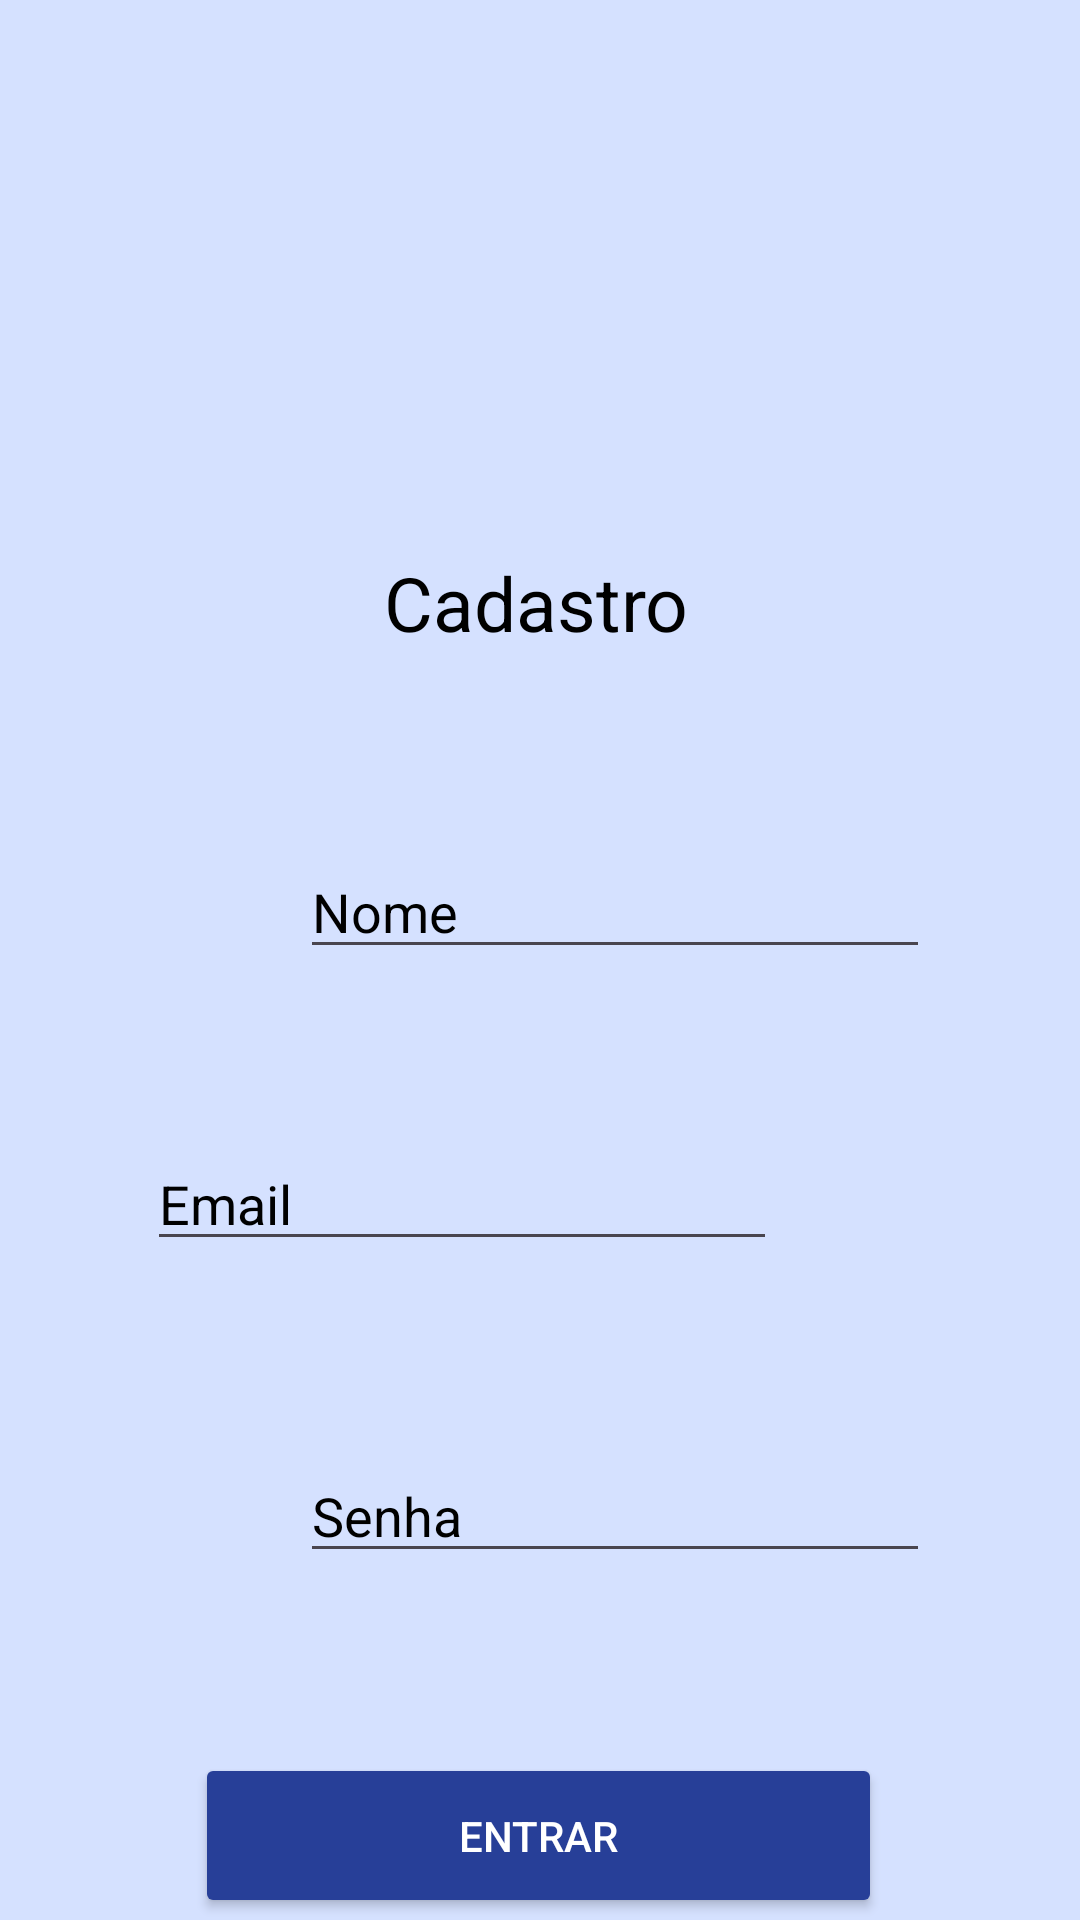

Layout XML and referenced resources for this Android screen:
<!-- AndroidManifest.xml: application theme Theme.AcademiaUnifor -->
<!-- res/layout/activity_register.xml -->
<?xml version="1.0" encoding="utf-8"?>
<androidx.constraintlayout.widget.ConstraintLayout xmlns:android="http://schemas.android.com/apk/res/android"
    xmlns:app="http://schemas.android.com/apk/res-auto"
    xmlns:tools="http://schemas.android.com/tools"
    android:layout_width="match_parent"
    android:layout_height="match_parent"
    android:background="#D5E1FF">

    <Button
        android:id="@+id/buttonRegister"
        android:layout_width="229dp"
        android:layout_height="55dp"
        android:layout_marginStart="160dp"
        android:layout_marginTop="60dp"
        android:layout_marginEnd="161dp"
        android:backgroundTint="#273F98"
        android:text="Entrar"
        android:textColor="#FFFFFF"
        app:layout_constraintEnd_toEndOf="parent"
        app:layout_constraintStart_toStartOf="parent"
        app:layout_constraintTop_toBottomOf="@+id/editTextTextPasswordRegister" />

    <TextView
        android:id="@+id/textViewRegister"
        android:layout_width="wrap_content"
        android:layout_height="wrap_content"
        android:layout_marginStart="174dp"
        android:layout_marginTop="184dp"
        android:layout_marginEnd="180dp"
        android:text="Cadastro"
        android:textColor="#000000"
        android:textSize="25sp"
        app:layout_constraintEnd_toEndOf="parent"
        app:layout_constraintHorizontal_bias="0.482"
        app:layout_constraintStart_toStartOf="parent"
        app:layout_constraintTop_toTopOf="parent" />

    <EditText
        android:id="@+id/editTextTextUsernameRegister"
        android:layout_width="wrap_content"
        android:layout_height="wrap_content"
        android:layout_marginStart="100dp"
        android:layout_marginTop="64dp"
        android:layout_marginEnd="101dp"
        android:ems="10"
        android:hint="Nome"
        android:inputType="text"
        android:textColor="#000000"
        android:textColorHint="#000000"
        app:layout_constraintEnd_toEndOf="parent"
        app:layout_constraintHorizontal_bias="0.0"
        app:layout_constraintStart_toStartOf="parent"
        app:layout_constraintTop_toBottomOf="@+id/textViewRegister" />

    <EditText
        android:id="@+id/editTextTextPasswordRegister"
        android:layout_width="wrap_content"
        android:layout_height="wrap_content"
        android:layout_marginStart="100dp"
        android:layout_marginTop="160dp"
        android:layout_marginEnd="101dp"
        android:ems="10"
        android:hint="Senha"
        android:inputType="textPassword"
        android:textColor="#000000"
        android:textColorHint="#000000"
        app:layout_constraintEnd_toEndOf="parent"
        app:layout_constraintHorizontal_bias="0.0"
        app:layout_constraintStart_toStartOf="parent"
        app:layout_constraintTop_toBottomOf="@+id/editTextTextUsernameRegister" />

    <EditText
        android:id="@+id/editTextTextEmailRegister"
        android:layout_width="wrap_content"
        android:layout_height="wrap_content"
        android:layout_marginStart="101dp"
        android:layout_marginTop="56dp"
        android:layout_marginEnd="101dp"
        android:ems="10"
        android:hint="Email"
        android:inputType="text"
        android:textColor="#000000"
        android:textColorHint="#000000"
        app:layout_constraintEnd_toEndOf="parent"
        app:layout_constraintHorizontal_bias="1.0"
        app:layout_constraintStart_toStartOf="parent"
        app:layout_constraintTop_toBottomOf="@+id/editTextTextUsernameRegister" />

</androidx.constraintlayout.widget.ConstraintLayout>
<!-- resources referenced by this layout -->
<resources>
  <style name="Theme.AcademiaUnifor" parent="Base.Theme.AcademiaUnifor" />
  <style name="Base.Theme.AcademiaUnifor" parent="Theme.Material3.Light.NoActionBar">
          
          <item name="android:windowBackground">#D6E2FF</item>
          <item name="colorSurface">#D6E2FF</item> 
          <item name="android:statusBarColor">#D6E2FF</item> 
      </style>
</resources>
